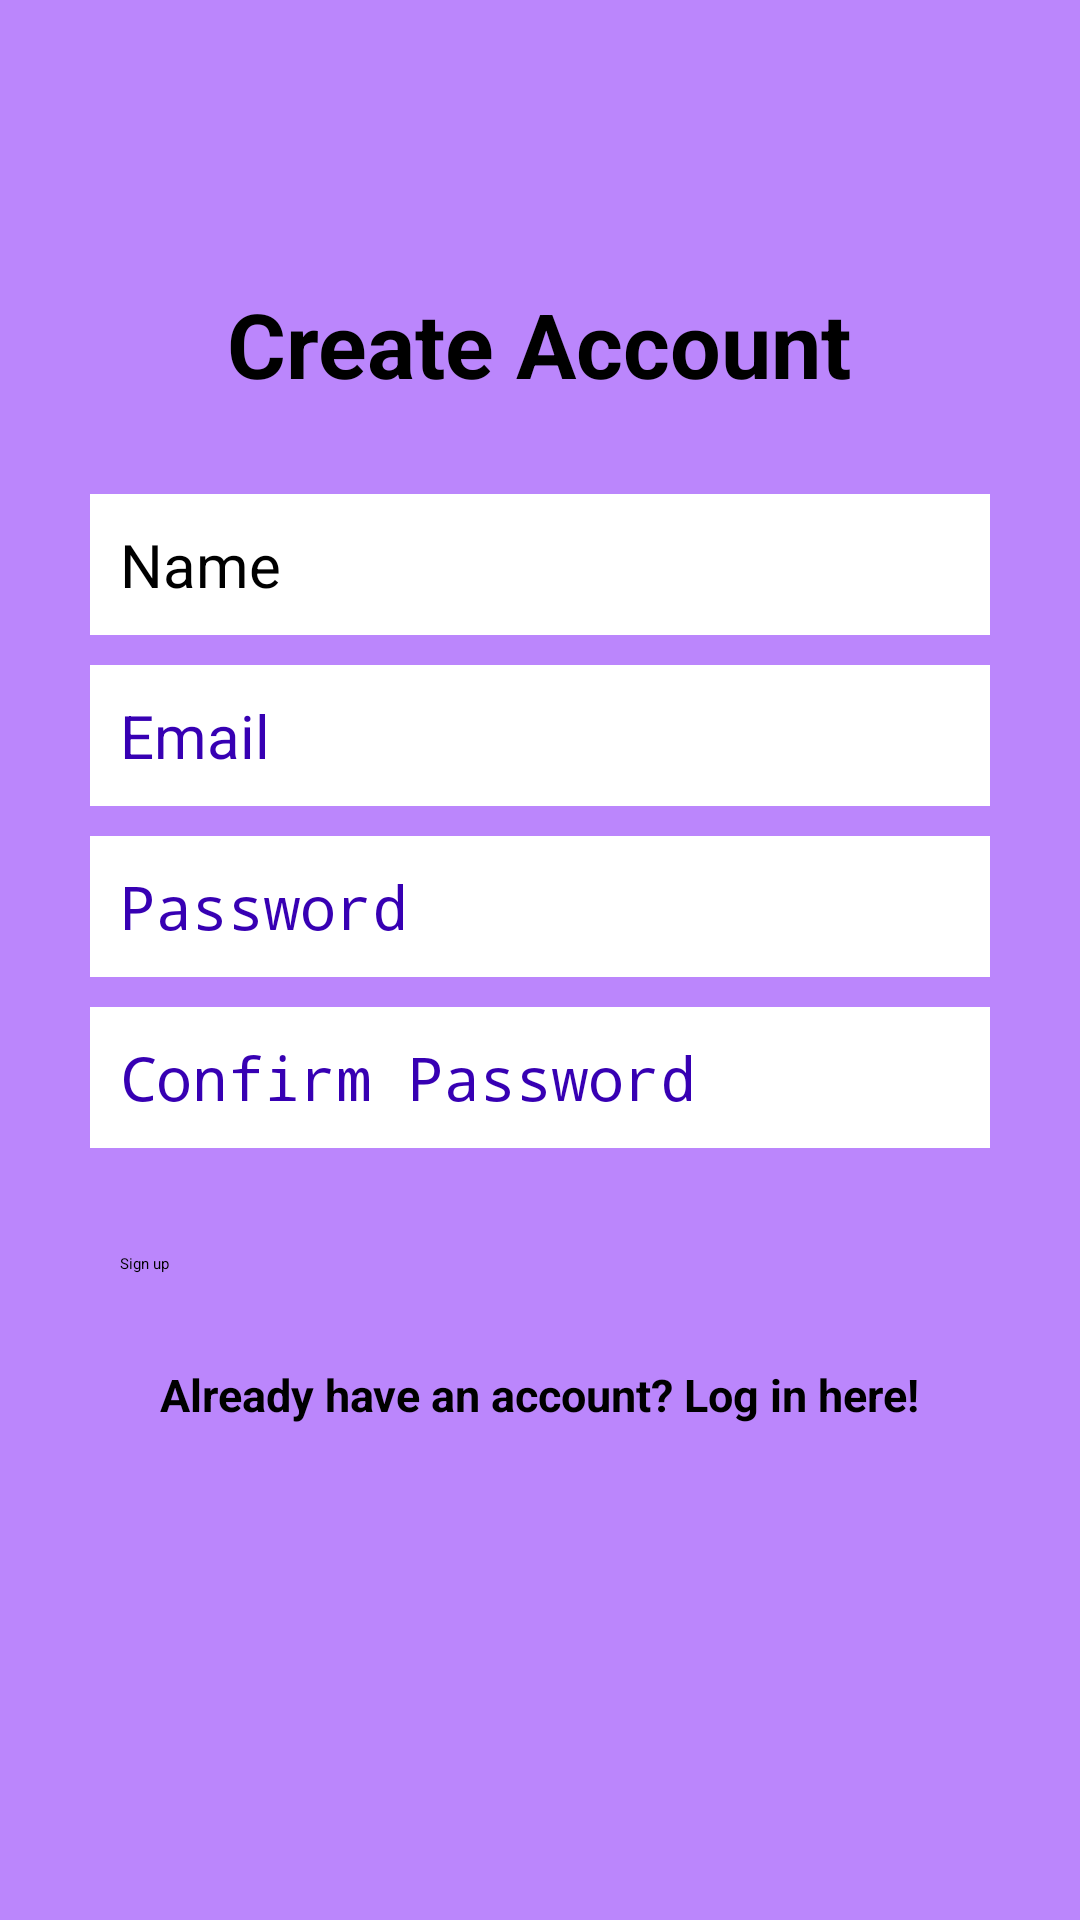

This screen was rendered from an Android layout file. Write that file and the resources it references.
<!-- AndroidManifest.xml: application theme Theme.MyMovie -->
<!-- res/layout/activity_create_account.xml -->
<?xml version="1.0" encoding="utf-8"?>
<RelativeLayout xmlns:android="http://schemas.android.com/apk/res/android"
    xmlns:tools="http://schemas.android.com/tools"
    android:layout_width="match_parent"
    android:layout_height="match_parent"
    android:background="@color/purple_200"
    tools:context="com.moringaschool.mymovie.activities.CreateAccountActivity">

    <LinearLayout
        android:id="@+id/linearLayout"
        android:layout_width="match_parent"
        android:layout_height="wrap_content"
        android:layout_centerHorizontal="true"
        android:layout_centerVertical="true"
        android:orientation="vertical"
        android:padding="30dp">

        <EditText
            android:id="@+id/nameEditText"
            android:layout_width="match_parent"
            android:layout_height="wrap_content"
            android:layout_marginBottom="10dp"
            android:background="@android:color/white"
            android:hint="Name"
            android:nextFocusDown="@+id/passwordEditText"
            android:padding="10dp"
            android:textColor="@android:color/black"
            android:textColorHint="@color/black"
            android:textSize="20sp" />

        <EditText
            android:id="@+id/emailEditText"
            android:layout_width="match_parent"
            android:layout_height="wrap_content"
            android:layout_marginBottom="10dp"
            android:background="@android:color/white"
            android:hint="Email"
            android:inputType="textEmailAddress"
            android:nextFocusDown="@+id/passwordEditText"
            android:padding="10dp"
            android:textColor="@android:color/black"
            android:textColorHint="@color/purple_700"
            android:textSize="20sp" />

        <EditText
            android:id="@+id/passwordEditText"
            android:layout_width="match_parent"
            android:layout_height="wrap_content"
            android:layout_marginBottom="10dp"
            android:background="@android:color/white"
            android:hint="Password"
            android:inputType="textPassword"
            android:nextFocusDown="@+id/passwordEditText"
            android:padding="10dp"
            android:textColor="@android:color/black"
            android:textColorHint="@color/purple_700"
            android:textSize="20sp" />

        <EditText
            android:id="@+id/confirmPasswordEditText"
            android:layout_width="match_parent"
            android:layout_height="wrap_content"
            android:layout_marginBottom="10dp"
            android:background="@android:color/white"
            android:hint="Confirm Password"
            android:inputType="textPassword"
            android:nextFocusDown="@+id/passwordEditText"
            android:padding="10dp"
            android:textColor="@android:color/black"
            android:textColorHint="@color/purple_700"
            android:textSize="20sp" />


        <Button
            android:id="@+id/createUserButton"
            android:layout_width="match_parent"
            android:layout_height="wrap_content"
            android:layout_marginTop="15dp"
            android:background="@color/colorAccent"
            android:padding="10dp"
            android:text="Sign up"
            android:textColor="@color/black" />

        <TextView
            android:id="@+id/loginTextView"
            android:layout_width="wrap_content"
            android:layout_height="wrap_content"
            android:layout_gravity="center_horizontal"
            android:layout_marginTop="20dp"
            android:text="Already have an account? Log in here!"
            android:textColor="@color/black"
            android:textSize="15sp"
            android:textStyle="bold" />

    </LinearLayout>

    <TextView
        android:layout_width="wrap_content"
        android:layout_height="wrap_content"
        android:layout_above="@+id/linearLayout"
        android:layout_centerHorizontal="true"
        android:text="Create Account"
        android:textColor="@color/black"
        android:textSize="30dp"
        android:textStyle="bold" />

</RelativeLayout>
<!-- resources referenced by this layout -->
<resources>
  <color name="black">#FF000000</color>
  <color name="colorAccent" />
  <color name="purple_200">#FFBB86FC</color>
  <color name="purple_700">#FF3700B3</color>
</resources>
